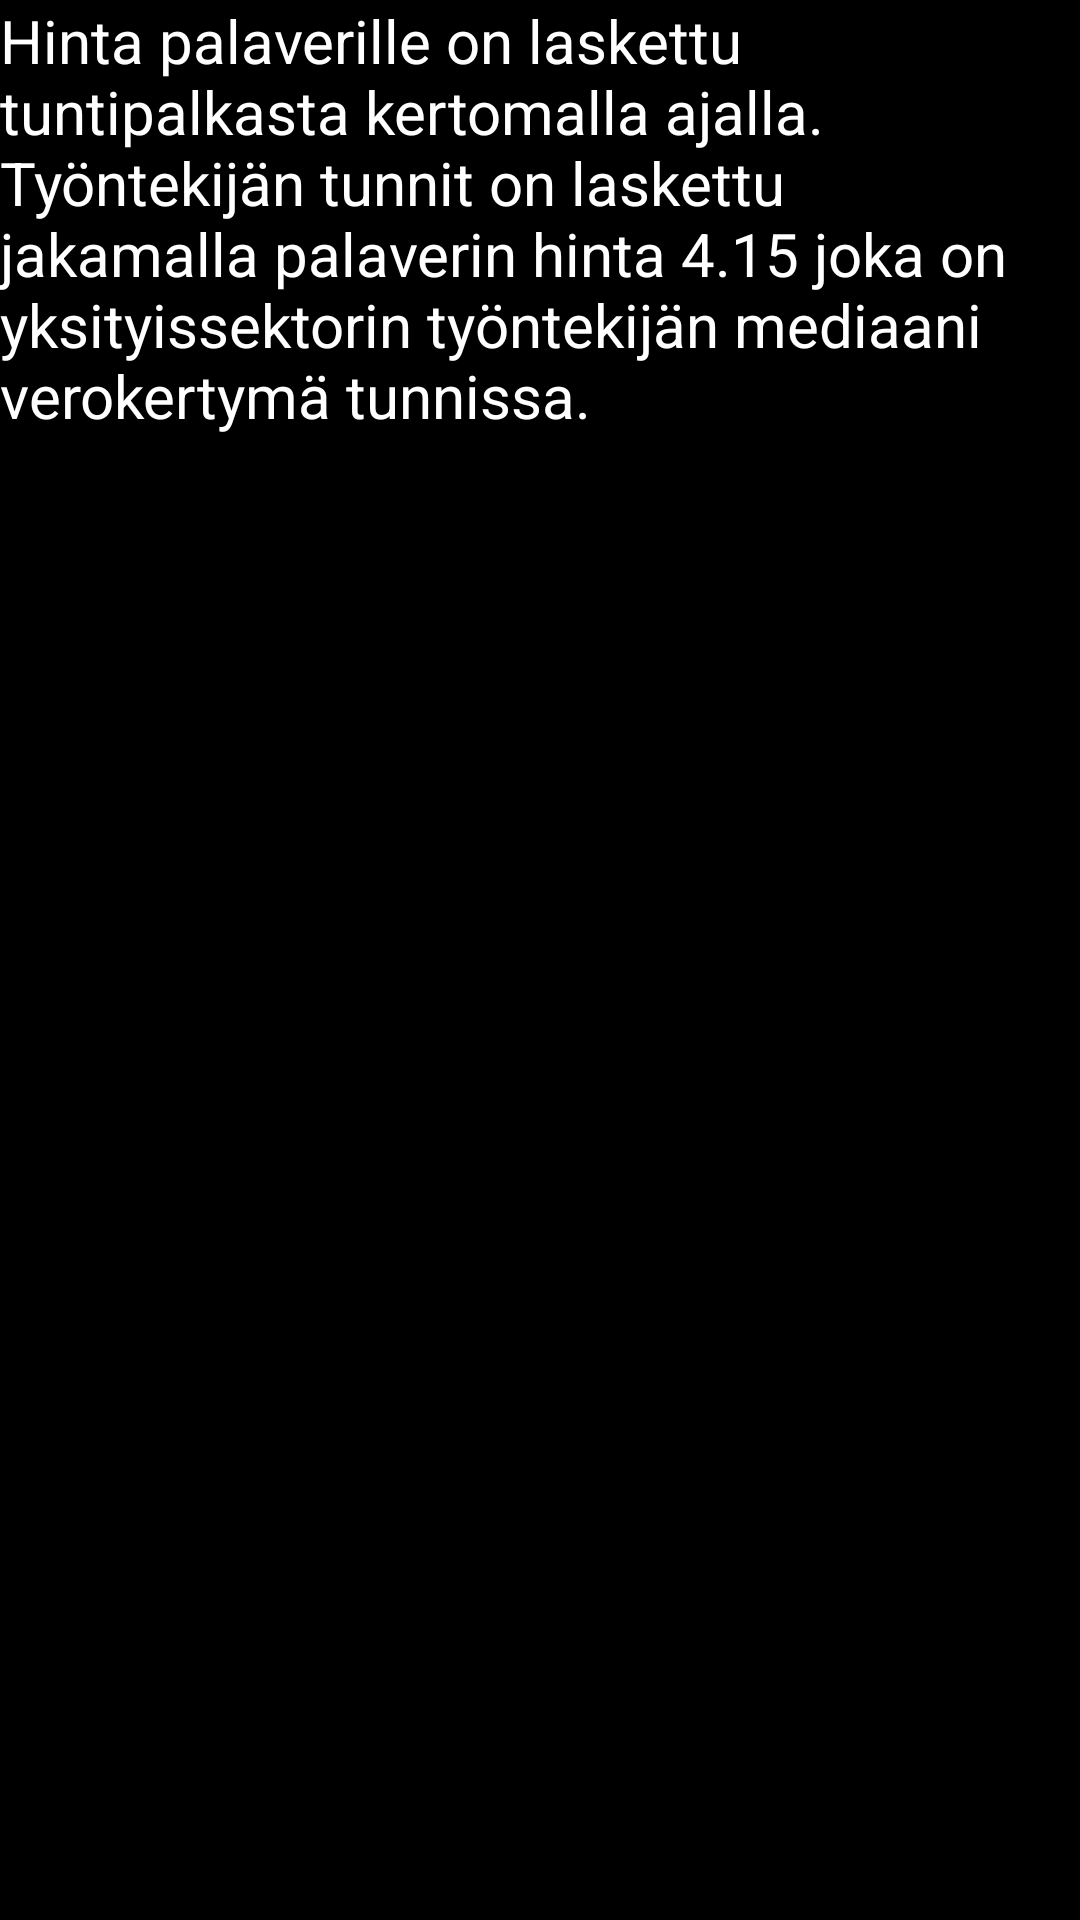

Layout XML and referenced resources for this Android screen:
<!-- AndroidManifest.xml: application theme AppTheme -->
<!-- res/layout/activity_settings.xml -->
<?xml version="1.0" encoding="utf-8"?>
<androidx.constraintlayout.widget.ConstraintLayout xmlns:android="http://schemas.android.com/apk/res/android"
    xmlns:app="http://schemas.android.com/apk/res-auto"
    xmlns:tools="http://schemas.android.com/tools"
    android:layout_width="match_parent"
    android:layout_height="match_parent"
    tools:context=".SettingsActivity"
    android:background="@color/colorBlack">

    <TextView
        android:layout_width="match_parent"
        android:layout_height="match_parent"
        android:textColor="@color/colorWhite"
        android:textSize="20sp"
        android:text="@string/settingsString"/>

</androidx.constraintlayout.widget.ConstraintLayout>
<!-- resources referenced by this layout -->
<resources>
  <color name="colorBlack">#000</color>
  <color name="colorWhite">#fff</color>
  <string name="settingsString">Hinta palaverille on laskettu tuntipalkasta kertomalla ajalla.\nTyöntekijän tunnit on laskettu jakamalla palaverin hinta 4.15 joka on yksityissektorin työntekijän mediaani verokertymä tunnissa.</string>
  <style name="AppTheme" parent="Theme.AppCompat.Light.DarkActionBar">
          
          <item name="colorPrimary">@color/colorBlack</item>
          <item name="colorPrimaryDark">@color/colorBlack</item>
          <item name="colorAccent">@color/colorAccent</item>
          <item name="titleTextColor">@color/euroColor</item>
          <item name="subtitleTextColor">@color/euroColor</item>
      </style>
  <color name="colorAccent">#D81B60</color>
  <color name="euroColor">#EED400</color>
</resources>
